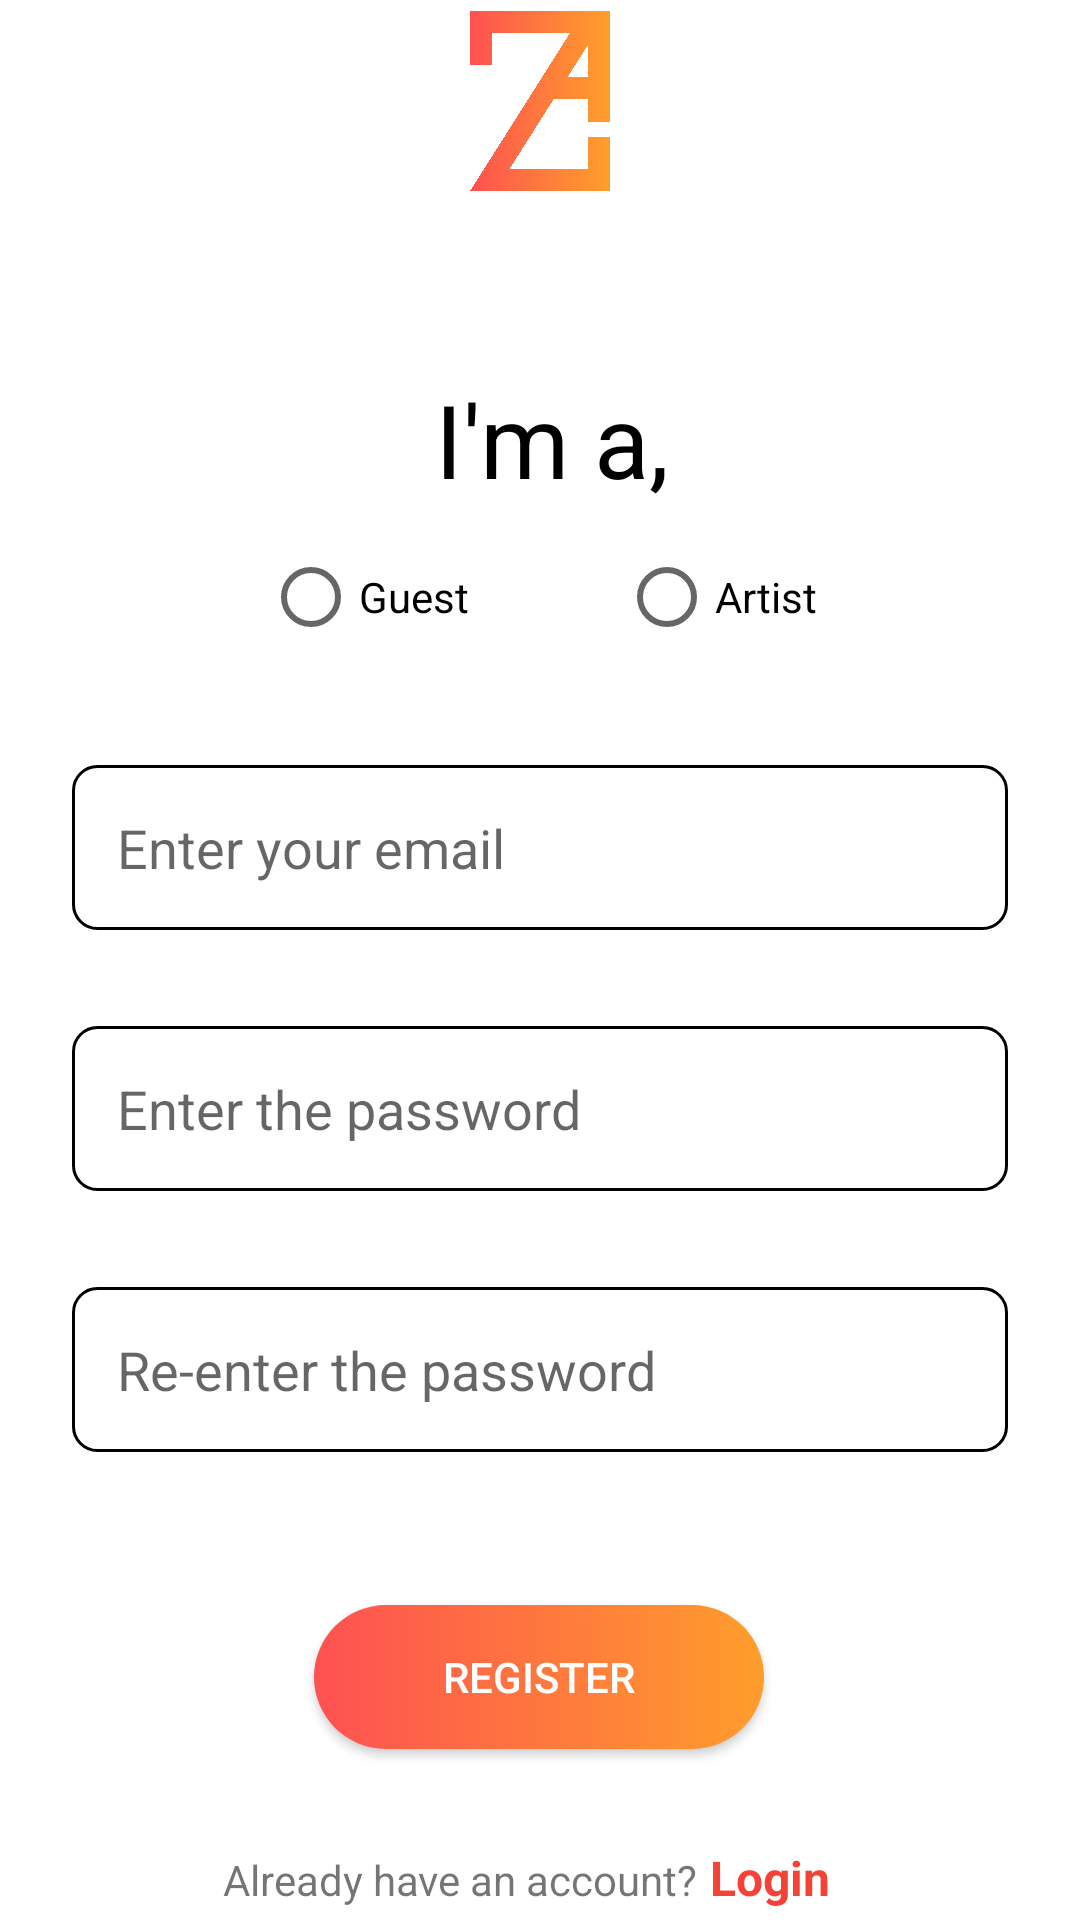

Produce the Android XML layout that renders to this screen, including the resource entries it uses.
<!-- AndroidManifest.xml: application theme Theme.ArtZoneApp -->
<!-- res/layout/activity_register.xml -->
<?xml version="1.0" encoding="utf-8"?>
<androidx.constraintlayout.widget.ConstraintLayout xmlns:android="http://schemas.android.com/apk/res/android"
    xmlns:app="http://schemas.android.com/apk/res-auto"
    xmlns:tools="http://schemas.android.com/tools"
    android:layout_width="match_parent"
    android:layout_height="match_parent"
    tools:context=".Register">

    <ImageView
        android:id="@+id/imageView4"
        android:layout_width="match_parent"
        android:layout_height="60dp"
        android:layout_marginTop="120dp"
        app:layout_constraintBottom_toTopOf="@+id/textView18"
        app:layout_constraintEnd_toEndOf="parent"
        app:layout_constraintHorizontal_bias="0.5"
        app:layout_constraintStart_toStartOf="parent"
        app:layout_constraintTop_toTopOf="parent"
        app:layout_constraintVertical_chainStyle="spread_inside"
        app:srcCompat="@drawable/art_zone_logo"
        tools:ignore="SpeakableTextPresentCheck" />

    <RadioGroup
        android:id="@+id/radioGroup"
        android:layout_width="wrap_content"
        android:layout_height="wrap_content"
        android:layout_marginStart="32dp"
        android:layout_marginEnd="32dp"
        android:layout_marginBottom="16dp"
        android:orientation="horizontal"
        app:layout_constraintBottom_toTopOf="@+id/log_email"
        app:layout_constraintEnd_toEndOf="parent"
        app:layout_constraintStart_toStartOf="parent"
        app:layout_constraintTop_toBottomOf="@+id/textView18">

        <RadioButton
            android:id="@+id/guest_select"
            android:layout_width="match_parent"
            android:layout_height="wrap_content"
            android:layout_marginEnd="50dp"
            android:text="Guest" />

        <RadioButton
            android:id="@+id/artist_select"
            android:layout_width="match_parent"
            android:layout_height="wrap_content"
            android:text="Artist" />
    </RadioGroup>

    <TextView
        android:id="@+id/textView18"
        android:layout_width="match_parent"
        android:layout_height="wrap_content"
        android:layout_marginStart="32dp"
        android:layout_marginTop="60dp"
        android:layout_marginEnd="24dp"
        android:layout_marginBottom="6dp"
        android:text="@string/guestorartist"
        android:textAlignment="center"
        android:textColor="#000000"
        android:textSize="34sp"
        app:layout_constraintBottom_toTopOf="@+id/radioGroup"
        app:layout_constraintEnd_toEndOf="parent"
        app:layout_constraintHorizontal_bias="0.5"
        app:layout_constraintStart_toStartOf="parent"
        app:layout_constraintTop_toBottomOf="@+id/imageView4" />

    <EditText
        android:id="@+id/log_email"
        android:layout_width="match_parent"
        android:layout_height="wrap_content"
        android:layout_marginStart="24dp"
        android:layout_marginTop="16dp"
        android:layout_marginEnd="24dp"
        android:layout_marginBottom="16dp"
        android:background="@drawable/input_boarders"
        android:ems="10"
        android:hint="@string/login_email_hint"
        android:inputType="textEmailAddress"
        android:minHeight="55dp"
        android:paddingStart="15dp"
        android:paddingEnd="0dp"
        app:layout_constraintBottom_toTopOf="@+id/log_password"
        app:layout_constraintEnd_toEndOf="parent"
        app:layout_constraintHorizontal_bias="0.5"
        app:layout_constraintStart_toStartOf="parent"
        app:layout_constraintTop_toBottomOf="@+id/radioGroup"
        tools:ignore="SpeakableTextPresentCheck" />

    <EditText
        android:id="@+id/log_password"
        android:layout_width="match_parent"
        android:layout_height="wrap_content"
        android:layout_marginStart="24dp"
        android:layout_marginTop="16dp"
        android:layout_marginEnd="24dp"
        android:layout_marginBottom="16dp"
        android:background="@drawable/input_boarders"
        android:ems="10"
        android:hint="@string/login_password_hint"
        android:inputType="textPassword"
        android:minHeight="55dp"
        android:paddingStart="15dp"
        android:paddingEnd="0dp"
        app:layout_constraintBottom_toTopOf="@+id/reg_reenter_ps"
        app:layout_constraintEnd_toEndOf="parent"
        app:layout_constraintHorizontal_bias="0.5"
        app:layout_constraintStart_toStartOf="parent"
        app:layout_constraintTop_toBottomOf="@+id/log_email"
        tools:ignore="SpeakableTextPresentCheck" />

    <EditText
        android:id="@+id/reg_reenter_ps"
        android:layout_width="match_parent"
        android:layout_height="wrap_content"
        android:layout_marginStart="24dp"
        android:layout_marginTop="16dp"
        android:layout_marginEnd="24dp"
        android:background="@drawable/input_boarders"
        android:ems="10"
        android:hint="@string/reenter_password_hint"
        android:inputType="textPassword"
        android:minHeight="55dp"
        android:paddingStart="15dp"
        android:paddingEnd="0dp"
        app:layout_constraintBottom_toTopOf="@+id/error_txt"
        app:layout_constraintEnd_toEndOf="parent"
        app:layout_constraintHorizontal_bias="0.5"
        app:layout_constraintStart_toStartOf="parent"
        app:layout_constraintTop_toBottomOf="@+id/log_password"
        tools:ignore="SpeakableTextPresentCheck" />

    <androidx.appcompat.widget.AppCompatButton
        android:id="@+id/reg_btn"
        android:layout_width="150dp"
        android:layout_height="wrap_content"
        android:layout_marginStart="158dp"
        android:layout_marginTop="16dp"
        android:layout_marginEnd="159dp"
        android:layout_marginBottom="32dp"
        android:background="@drawable/custom_btn"
        android:text="@string/Register_btn"
        android:textColor="#FFFFFF"
        app:layout_constraintBottom_toTopOf="@+id/text_login_btn"
        app:layout_constraintEnd_toEndOf="parent"
        app:layout_constraintHorizontal_bias="0.5"
        app:layout_constraintStart_toStartOf="parent"
        app:layout_constraintTop_toBottomOf="@+id/error_txt" />

    <TextView
        android:id="@+id/textView19"
        android:layout_width="wrap_content"
        android:layout_height="wrap_content"
        android:layout_marginStart="107dp"
        android:layout_marginEnd="4dp"
        android:text="@string/switch_loging_text"
        app:layout_constraintBaseline_toBaselineOf="@+id/text_login_btn"
        app:layout_constraintEnd_toStartOf="@+id/text_login_btn"
        app:layout_constraintHorizontal_bias="0.5"
        app:layout_constraintHorizontal_chainStyle="packed"
        app:layout_constraintStart_toStartOf="parent" />

    <TextView
        android:id="@+id/text_login_btn"
        android:layout_width="wrap_content"
        android:layout_height="wrap_content"
        android:layout_marginEnd="116dp"
        android:layout_marginBottom="120dp"
        android:clickable="true"
        android:text="@string/login_text_btn"
        android:textColor="#F44336"
        android:textSize="16sp"
        android:textStyle="bold"
        app:layout_constraintBottom_toBottomOf="parent"
        app:layout_constraintEnd_toEndOf="parent"
        app:layout_constraintHorizontal_bias="0.5"
        app:layout_constraintStart_toEndOf="@+id/textView19"
        app:layout_constraintTop_toBottomOf="@+id/reg_btn"
        tools:ignore="TouchTargetSizeCheck" />

    <TextView
        android:id="@+id/error_txt"
        android:layout_width="wrap_content"
        android:layout_height="wrap_content"
        android:layout_marginStart="176dp"
        android:layout_marginTop="8dp"
        android:layout_marginEnd="177dp"
        android:layout_marginBottom="8dp"
        android:textColor="#FF0000"
        app:layout_constraintBottom_toTopOf="@+id/reg_btn"
        app:layout_constraintEnd_toEndOf="parent"
        app:layout_constraintHorizontal_bias="0.5"
        app:layout_constraintStart_toStartOf="parent"
        app:layout_constraintTop_toBottomOf="@+id/reg_reenter_ps" />

</androidx.constraintlayout.widget.ConstraintLayout>
<!-- resources referenced by this layout -->
<resources>
  <!-- drawable art_zone_logo: png bitmap (drawable, 88527 bytes) -->
  <!-- drawable custom_btn (drawable) -->
  <?xml version="1.0" encoding="utf-8"?>
  <shape xmlns:android="http://schemas.android.com/apk/res/android" android:shape="rectangle">
     <corners android:radius="50dp"/>
      <gradient
          android:startColor="@color/gradiantfirst"
          android:endColor="@color/gradiatend"/>
  
  </shape>
  <!-- drawable input_boarders (drawable) -->
  <?xml version="1.0" encoding="utf-8"?>
  <shape android:shape="rectangle" xmlns:android="http://schemas.android.com/apk/res/android">
      <stroke android:color="@color/black"
          android:width="1dp"/>
      <corners android:radius="8dp"/>
  </shape>
  <string name="Register_btn">Register</string>
  <string name="guestorartist">I\'m a,</string>
  <string name="login_email_hint">Enter your email</string>
  <string name="login_password_hint">Enter the password</string>
  <string name="login_text_btn"> Login</string>
  <string name="reenter_password_hint">Re-enter the password</string>
  <string name="switch_loging_text">Already have an account?</string>
  <style name="Theme.ArtZoneApp" parent="Theme.MaterialComponents.DayNight.NoActionBar">
          
          <item name="colorPrimary">@color/purple_500</item>
          <item name="colorPrimaryVariant">@color/purple_700</item>
          <item name="colorOnPrimary">@color/white</item>
          
          <item name="colorSecondary">@color/teal_200</item>
          <item name="colorSecondaryVariant">@color/teal_700</item>
          <item name="colorOnSecondary">@color/black</item>
          
          <item name="android:statusBarColor">?attr/colorPrimaryVariant</item>
          
      </style>
  <color name="gradiantfirst">#FE5151</color>
  <color name="gradiatend">#FF9D2B</color>
  <color name="black">#FF000000</color>
  <color name="purple_500">#FF6200EE</color>
  <color name="purple_700">#FF3700B3</color>
  <color name="white">#FFFFFFFF</color>
  <color name="teal_200">#FF03DAC5</color>
  <color name="teal_700">#FF018786</color>
</resources>
